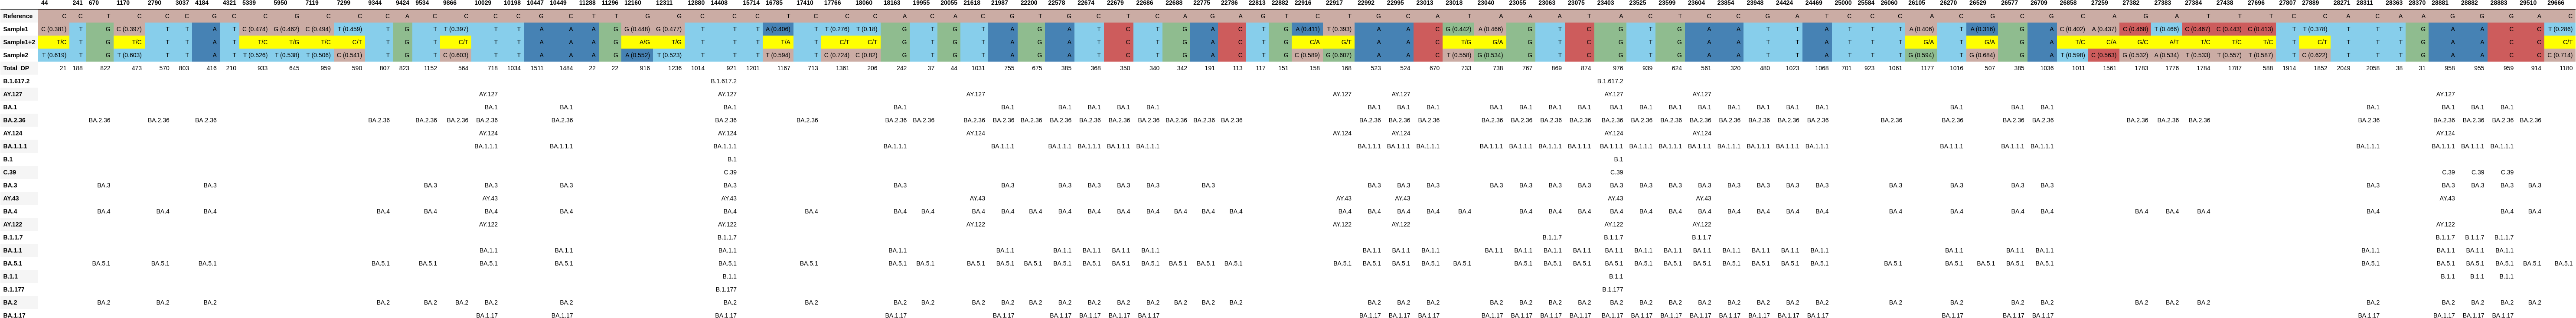

Data behind this chart, as committed beside it:
, 44, 241, 670, 1170, 2790, 3037, 4184, 4321, 5339, 5950, 7119, 7299, 9344, 9424, 9534, 9866, 10029, 10198, 10447, 10449, 11288, 11296, 12160
Reference, C, C, T, C, C, C, G, C, C, G, C, C, C, A, C, C, C, C, G, C, T, T, G
Sample1, C (0.381), T, G, C (0.397), T, T, A, T, C (0.474), G (0.462), C (0.494), T (0.459), T, G, T, T (0.397), T, T, A, A, A, G, G (0.448)
Sample1+2, T/C, T, G, T/C, T, T, A, T, T/C, T/G, T/C, C/T, T, G, T, C/T, T, T, A, A, A, G, A/G
Sample2, T (0.619), T, G, T (0.603), T, T, A, T, T (0.526), T (0.538), T (0.506), C (0.541), T, G, T, C (0.603), T, T, A, A, A, G, A (0.552)
Total_DP, 21, 188, 822, 473, 570, 803, 416, 210, 933, 645, 959, 590, 807, 823, 1152, 564, 718, 1034, 1511, 1484, 22, 22, 916
B.1.617.2, , , , , , , , , , , , , , , , , , , , , , , 
AY.127, , , , , , , , , , , , , , , , , AY.127, , , , , , 
BA.1, , , , , , , , , , , , , , , , , BA.1, , , BA.1, , , 
BA.2.36, , , BA.2.36, , BA.2.36, , BA.2.36, , , , , , BA.2.36, , BA.2.36, BA.2.36, BA.2.36, , , BA.2.36, , , 
AY.124, , , , , , , , , , , , , , , , , AY.124, , , , , , 
BA.1.1.1, , , , , , , , , , , , , , , , , BA.1.1.1, , , BA.1.1.1, , , 
B.1, , , , , , , , , , , , , , , , , , , , , , , 
C.39, , , , , , , , , , , , , , , , , , , , , , , 
BA.3, , , BA.3, , , , BA.3, , , , , , , , BA.3, , BA.3, , , BA.3, , , 
AY.43, , , , , , , , , , , , , , , , , AY.43, , , , , , 
BA.4, , , BA.4, , BA.4, , BA.4, , , , , , BA.4, , BA.4, , BA.4, , , BA.4, , , 
AY.122, , , , , , , , , , , , , , , , , AY.122, , , , , , 
B.1.1.7, , , , , , , , , , , , , , , , , , , , , , , 
BA.1.1, , , , , , , , , , , , , , , , , BA.1.1, , , BA.1.1, , , 
BA.5.1, , , BA.5.1, , BA.5.1, , BA.5.1, , , , , , BA.5.1, , BA.5.1, , BA.5.1, , , BA.5.1, , , 
B.1.1, , , , , , , , , , , , , , , , , , , , , , , 
B.1.177, , , , , , , , , , , , , , , , , , , , , , , 
BA.2, , , BA.2, , BA.2, , BA.2, , , , , , BA.2, , BA.2, BA.2, BA.2, , , BA.2, , , 
BA.1.17, , , , , , , , , , , , , , , , , BA.1.17, , , BA.1.17, , , 
